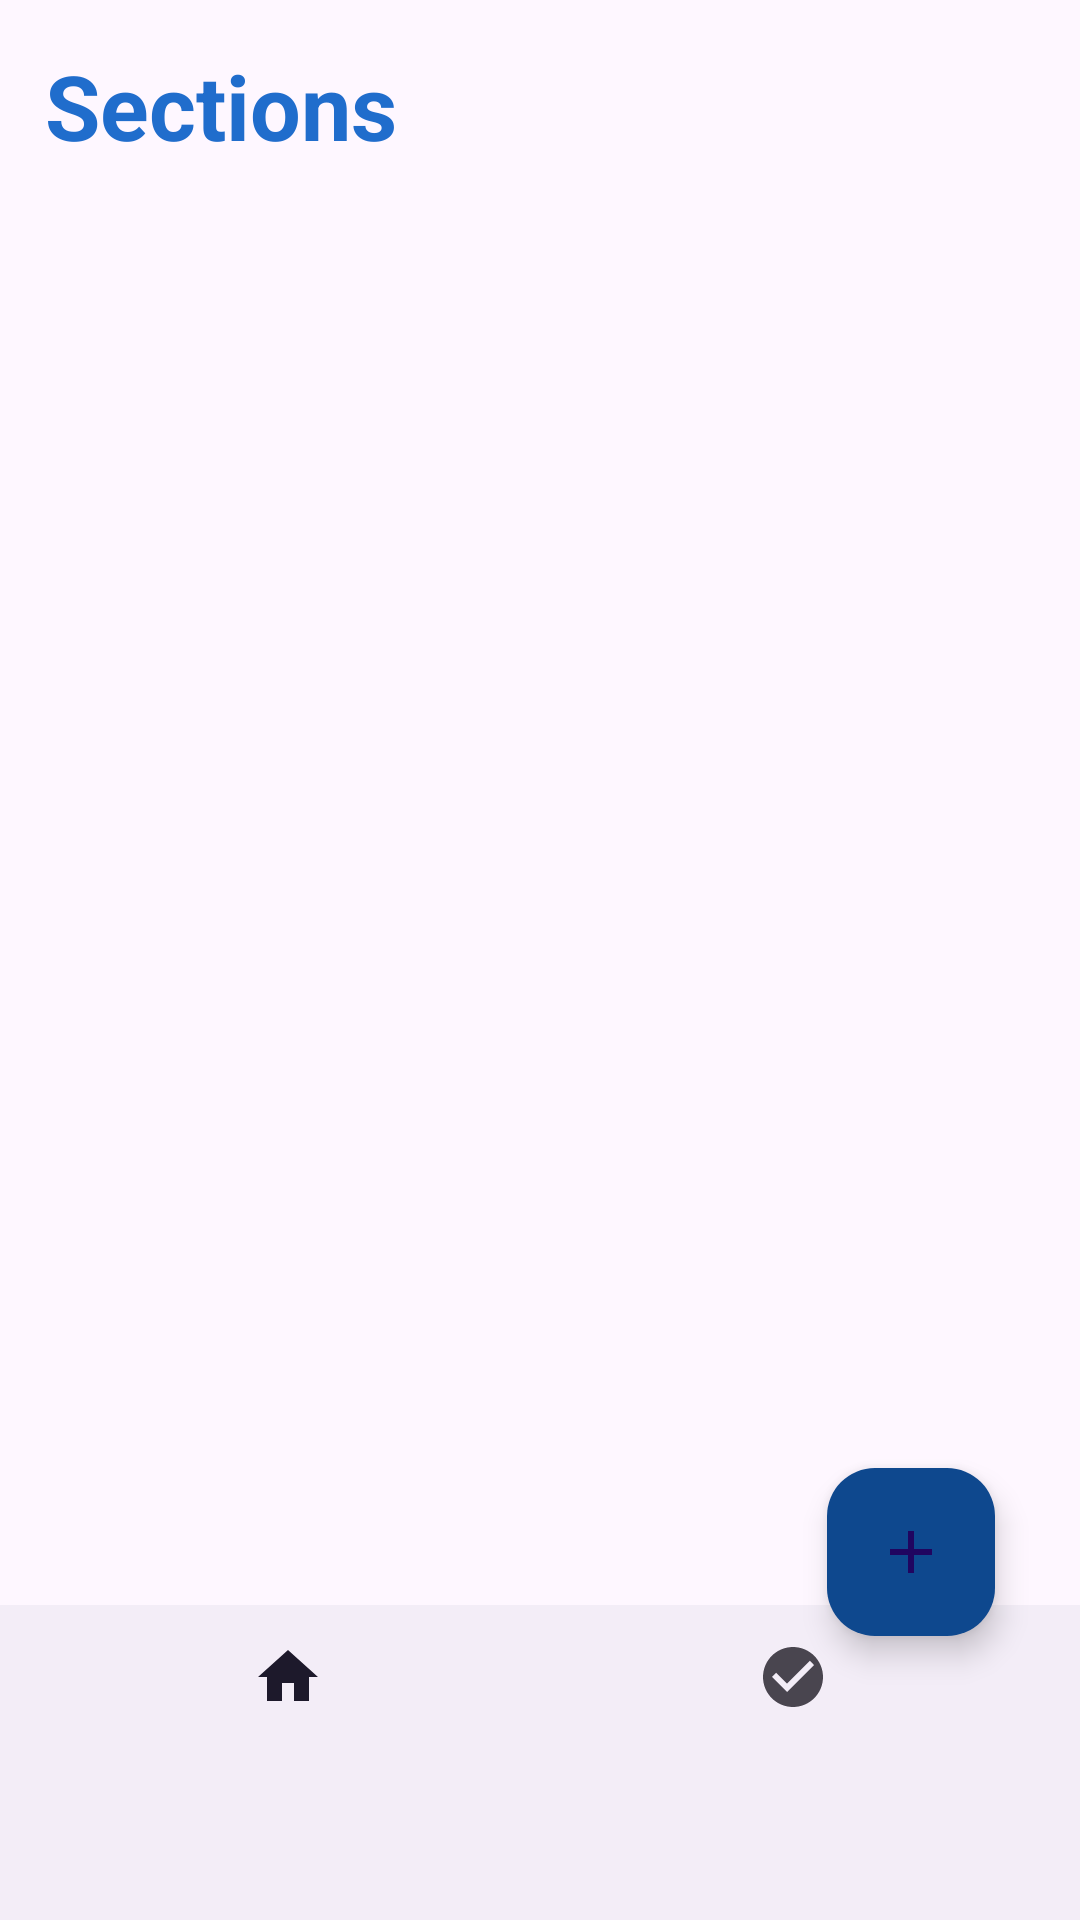

Android layout source for this screen:
<!-- AndroidManifest.xml: application theme Theme.Note_info -->
<!-- res/layout/activity_main.xml -->
<?xml version="1.0" encoding="utf-8"?>
<androidx.constraintlayout.widget.ConstraintLayout xmlns:android="http://schemas.android.com/apk/res/android"
    xmlns:app="http://schemas.android.com/apk/res-auto"
    xmlns:tools="http://schemas.android.com/tools"
    android:id="@+id/main"
    android:layout_width="match_parent"
    android:layout_height="match_parent"
    tools:context=".MainActivity">
    <TextView
        android:id="@+id/Notes_text"
        android:layout_width="match_parent"
        android:layout_height="wrap_content"
        android:text="Sections"
        app:layout_constraintStart_toStartOf="parent"
        app:layout_constraintEnd_toEndOf="parent"
        android:textSize="30sp"
        android:paddingLeft="15dp"
        android:paddingTop="15dp"
        android:textColor="@color/primaryColor"
        android:textStyle="bold"

        app:layout_constraintBottom_toTopOf="@id/recyclerView"
        />

    <androidx.recyclerview.widget.RecyclerView
        android:id="@+id/recyclerView"
        android:layout_width="match_parent"
        android:layout_height="match_parent"
        android:layout_marginTop="40dp"
        android:padding="12dp"
app:layout_constraintBottom_toTopOf="@+id/nav_butoon"
        app:layoutManager="androidx.recyclerview.widget.LinearLayoutManager"
        app:layout_constraintTop_toBottomOf="@id/Notes_text"
        tools:layout_editor_absoluteX="0dp"
        tools:listitem="@layout/list_item" />

    <com.google.android.material.floatingactionbutton.FloatingActionButton
        android:id="@+id/add_button"
        android:layout_width="wrap_content"
        android:layout_height="wrap_content"
        app:layout_constraintBottom_toBottomOf="parent"
        app:layout_constraintEnd_toEndOf="parent"
        app:layout_constraintHorizontal_bias="0.907"
        app:layout_constraintStart_toStartOf="parent"
        app:layout_constraintTop_toTopOf="parent"
        app:layout_constraintVertical_bias="0.838"
        app:backgroundTint="@color/addButoonColor"
        android:src="@drawable/baseline_add_24"
        />

    <com.google.android.material.bottomnavigation.BottomNavigationView
        android:id="@+id/nav_butoon"
        android:layout_width="409dp"
        android:layout_height="105dp"
        app:layout_constraintBottom_toBottomOf="parent"
        app:layout_constraintEnd_toEndOf="parent"
        app:layout_constraintStart_toStartOf="parent"
        app:menu="@menu/button_nav" />

</androidx.constraintlayout.widget.ConstraintLayout>
<!-- res/layout/list_item.xml (included above) -->
<?xml version="1.0" encoding="utf-8"?>
<androidx.cardview.widget.CardView
 xmlns:android="http://schemas.android.com/apk/res/android"
    android:layout_width="match_parent"
    android:layout_height="wrap_content"
    xmlns:app="http://schemas.android.com/apk/res-auto"
    app:cardCornerRadius="8dp"
    app:cardElevation="6dp"
    app:cardUseCompatPadding="true">


    <LinearLayout
        android:id="@+id/folder"
        android:layout_width="match_parent"
        android:layout_height="80dp"
         app:layout_constraintStart_toStartOf="parent"
        app:layout_constraintEnd_toEndOf="parent"
        app:layout_constraintTop_toTopOf="parent"
        android:orientation="horizontal">

       <TextView
           android:id="@+id/folder_text"
           android:layout_width="match_parent"
           android:layout_height="80dp"
           android:layout_weight="1"
           android:text="hello"
           android:paddingTop="16dp"
           android:paddingLeft="10dp"
           android:textSize="25sp"
           android:textStyle="bold"

           />
        <ImageView
            android:id="@+id/edit_button"
            android:layout_width="match_parent"
            android:layout_height="35dp"
            android:layout_weight="3"
            android:paddingTop="4dp"
            android:src="@drawable/baseline_edit_24"

        />
        <ImageView
            android:id="@+id/delete_button"
            android:layout_width="match_parent"
            android:layout_height="35dp"
            android:layout_weight="3"
            android:paddingTop="4dp"
            android:src="@drawable/baseline_delete_24"

            />

    </LinearLayout>




</androidx.cardview.widget.CardView>
<!-- resources referenced by this layout -->
<resources>
  <color name="addButoonColor">#0E488E</color>
  <color name="primaryColor">#206DCC</color>
  <!-- drawable baseline_add_24 (drawable) -->
  <vector xmlns:android="http://schemas.android.com/apk/res/android" android:alpha="0.94" android:height="24dp" android:tint="#FFFFFF" android:viewportHeight="24" android:viewportWidth="24" android:width="24dp">
        
      <path android:fillColor="@android:color/white" android:pathData="M19,13h-6v6h-2v-6H5v-2h6V5h2v6h6v2z"/>
      
  </vector>
  <!-- drawable baseline_delete_24 (drawable) -->
  <vector xmlns:android="http://schemas.android.com/apk/res/android" android:height="24dp" android:tint="#206DCC" android:viewportHeight="24" android:viewportWidth="24" android:width="24dp">
        
      <path android:fillColor="@android:color/white" android:pathData="M6,19c0,1.1 0.9,2 2,2h8c1.1,0 2,-0.9 2,-2V7H6v12zM19,4h-3.5l-1,-1h-5l-1,1H5v2h14V4z"/>
      
  </vector>
  <!-- drawable baseline_edit_24 (drawable) -->
  <vector xmlns:android="http://schemas.android.com/apk/res/android" android:height="24dp" android:tint="#206DCC" android:viewportHeight="24" android:viewportWidth="24" android:width="24dp">
        
      <path android:fillColor="@android:color/white" android:pathData="M3,17.25V21h3.75L17.81,9.94l-3.75,-3.75L3,17.25zM20.71,7.04c0.39,-0.39 0.39,-1.02 0,-1.41l-2.34,-2.34c-0.39,-0.39 -1.02,-0.39 -1.41,0l-1.83,1.83 3.75,3.75 1.83,-1.83z"/>
      
  </vector>
  <style name="Theme.Note_info" parent="Base.Theme.Note_info" />
  <style name="Base.Theme.Note_info" parent="Theme.Material3.DayNight.NoActionBar">
          
          
      </style>
</resources>
